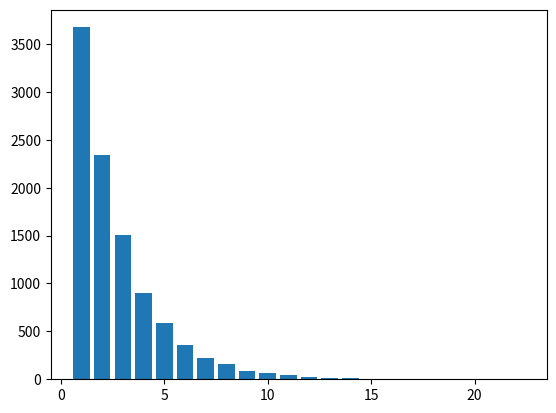

Source code (Python): (Note: this script raises an exception after producing the figure.)
import random
import matplotlib.pyplot as plt

no_tests = 10000
n = 10000
devices = [0] * n
p = 1/n
histogram = {}

for i in range(0,no_tests):
    no_rounds = 0
    while sum(devices) != 1:
        devices = [(0 if random.random() > p else 1) for i in range(0,n)]
        no_rounds += 1
    histogram[no_rounds] = histogram.get(no_rounds, 0) + 1
    devices = [0] * n

plt.bar(histogram.keys(), histogram.values())
plt.savefig('charts/z2_a', dpi=300)
